Image classification data set "gothic" (Our-Magic-Journey/gothic-zoologist on GitHub). Class labels (2): orc warrior, scavenger.

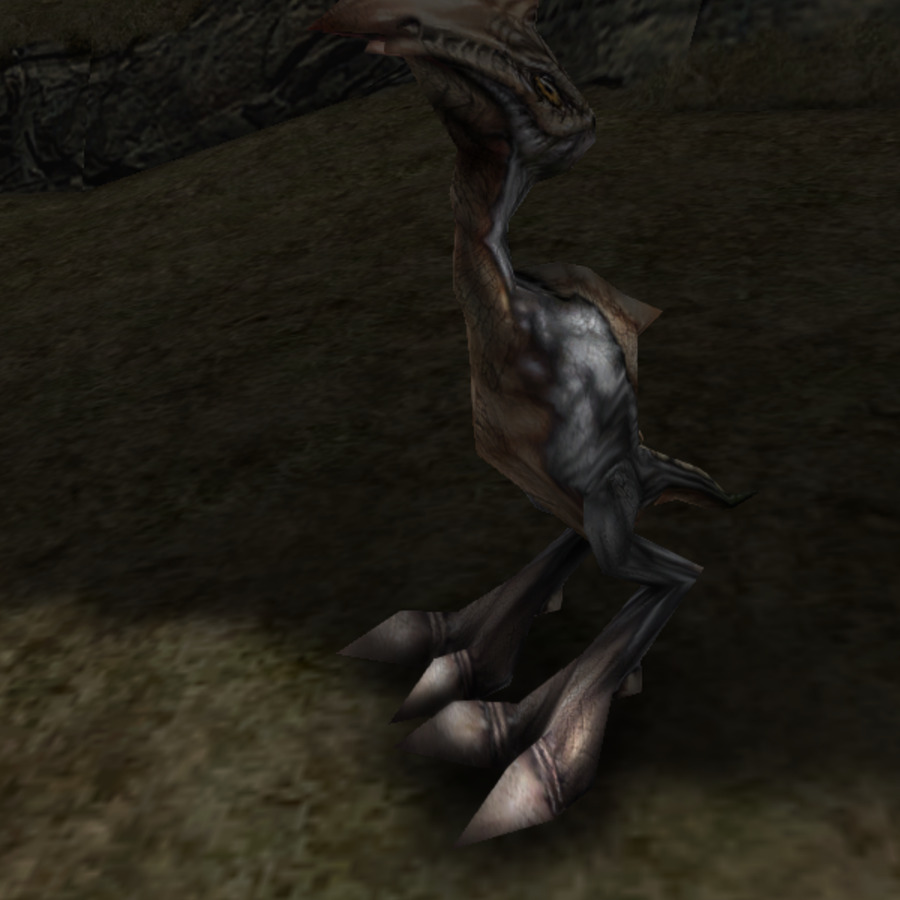
Label: scavenger

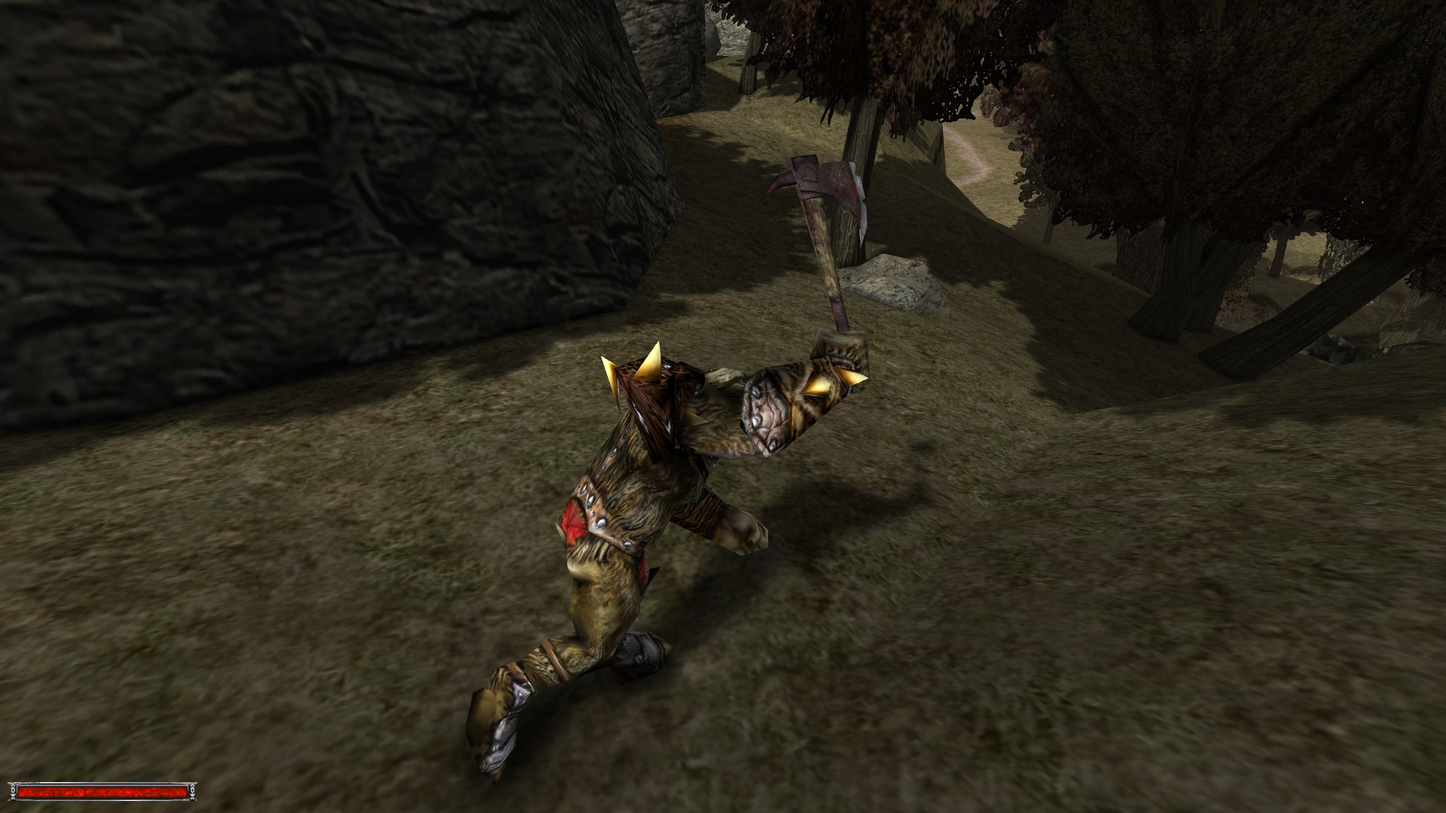
Label: orc warrior

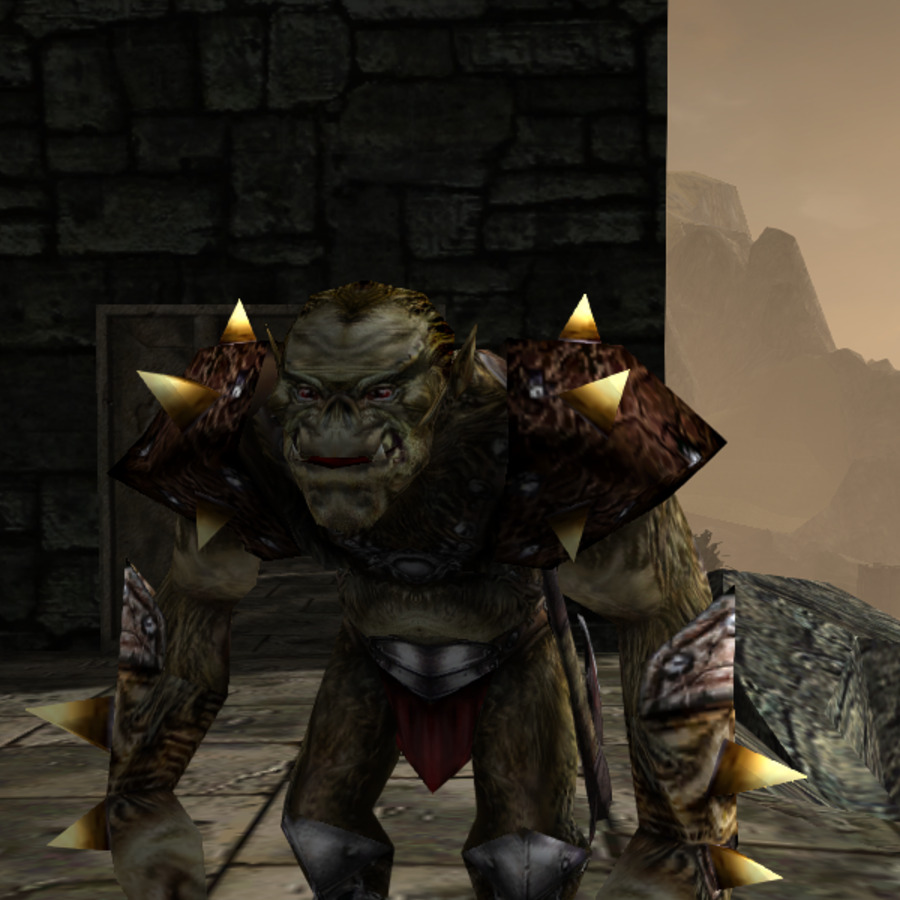
Label: orc warrior

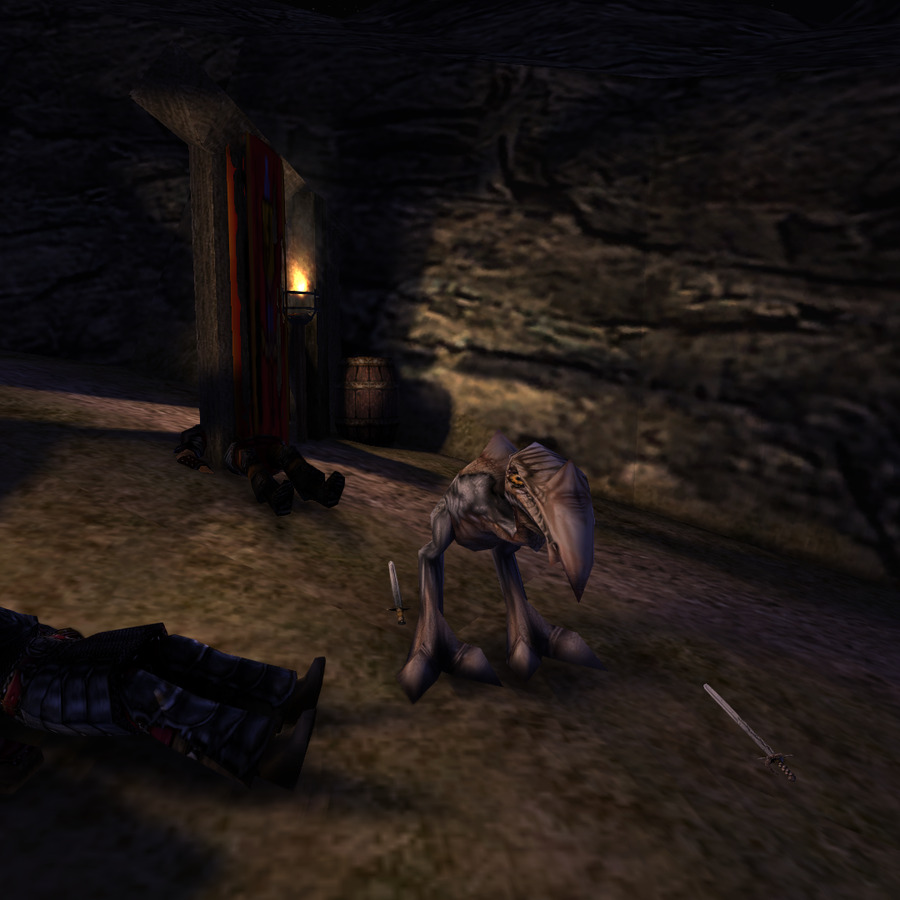
Label: scavenger

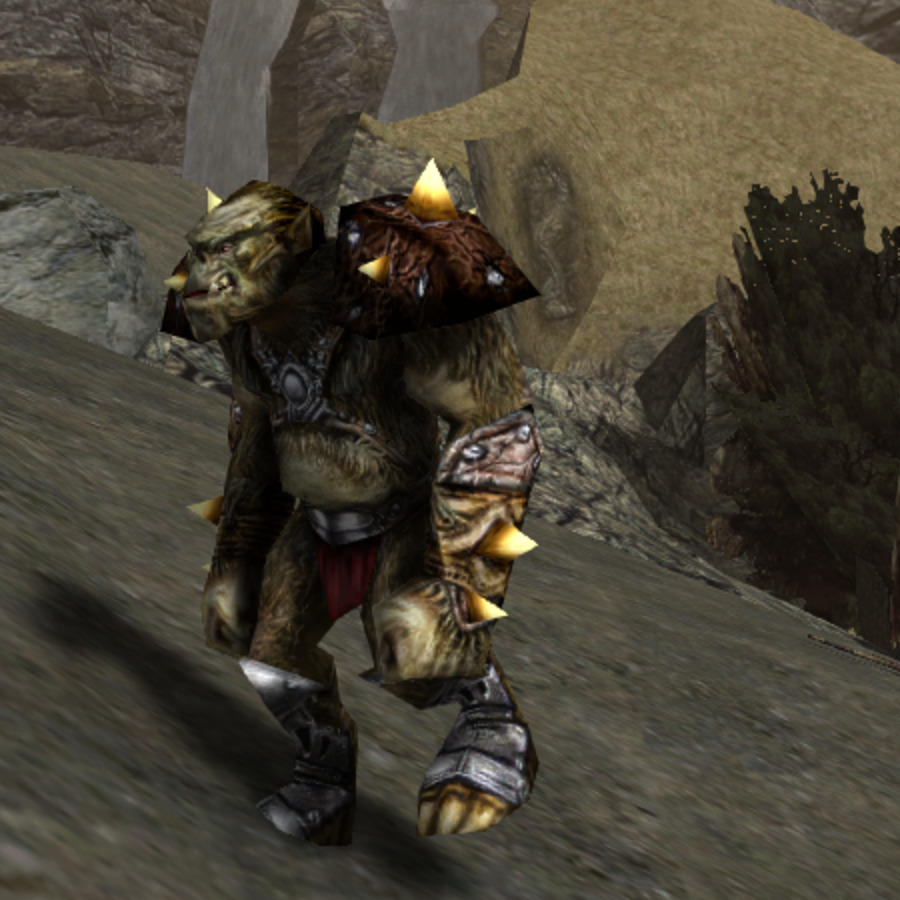
Label: orc warrior

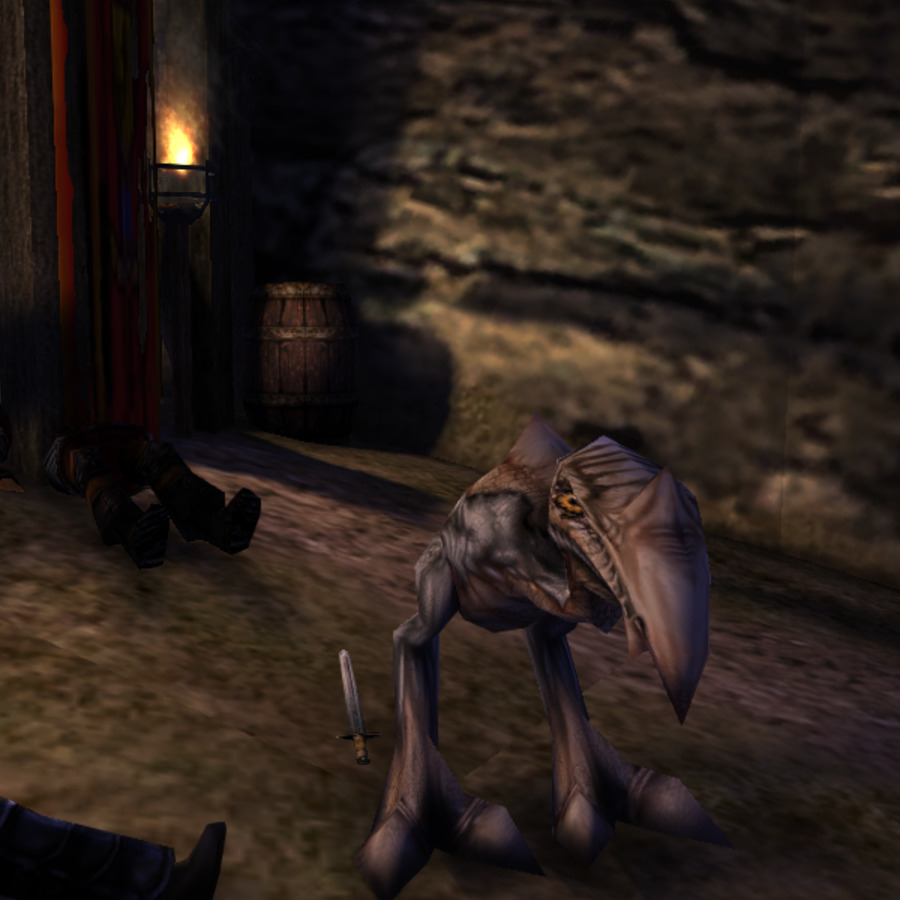
Label: scavenger
